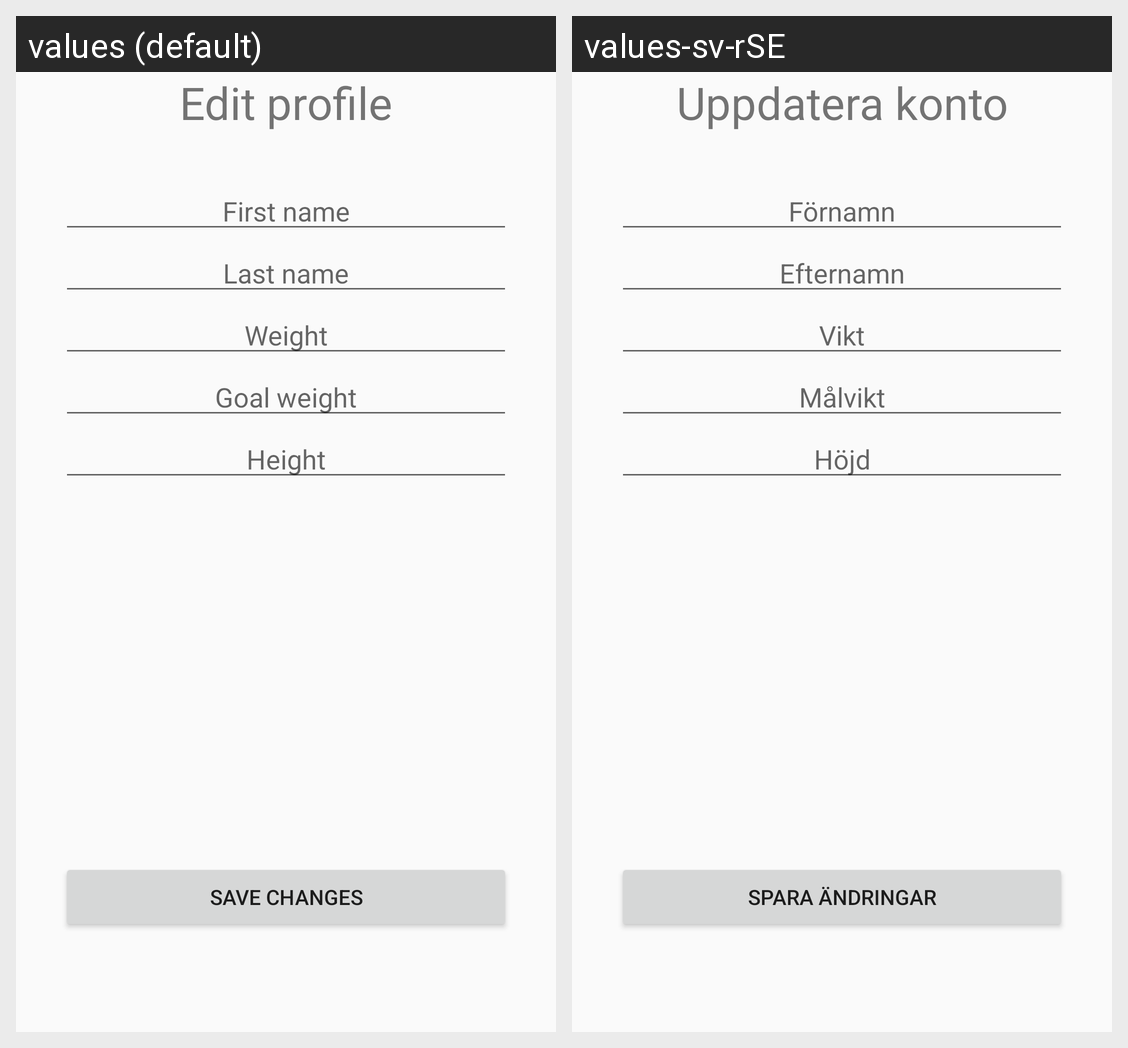

Here is an Android app screen in its default locale and in the app's own translations. Write out the translated-string differences for the strings that appear on this screen.
Android screen res/layout/activity_profile_settings.xml rendered under 2 locales, left to right: values (default), values-sv-rSE. Device: Nexus 5 (rendered at 1080×1920; each locale shown at half size, 540×960, under a caption strip naming it); theme AppTheme.
Strings drawn on this screen, with the default value and each locale's value (text and hints the layout hard-codes, and strings that could not be matched under every locale, appear in the picture but are not listed):

editProfile
  values: Edit profile
  values-sv-rSE: Uppdatera konto

firstName
  values: First name
  values-sv-rSE: Förnamn

lastName
  values: Last name
  values-sv-rSE: Efternamn

weight
  values: Weight
  values-sv-rSE: Vikt

goalWeight
  values: Goal weight
  values-sv-rSE: Målvikt

height
  values: Height
  values-sv-rSE: Höjd

saveChanges
  values: Save changes
  values-sv-rSE: Spara ändringar
